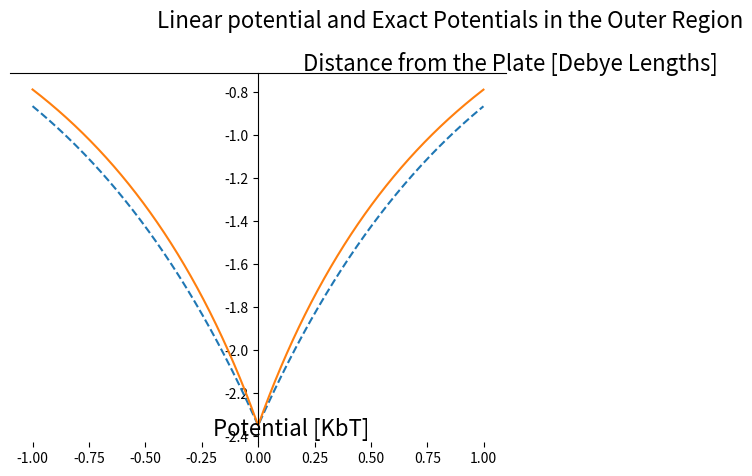

Recreate this plot in Python. (Note: this script raises an exception after producing the figure.)
import matplotlib.pyplot as plt
import math as m
import numpy as np

lin = []
exact = []

t = m.log( abs(1.0/(m.tanh(-2.35/4.0))))
phi_r = -2.35 #-4.0*abs( m.tanh(-2.35/4.0) )

for i in range(-1000,1000):
    x = abs(i/1000.0)

    exact.append( 2.0*m.log( m.tanh(0.5*(x+t))))
    lin.append( phi_r*m.exp(-x) )

x_range = [i/1000.0 for i in range(-1000,1000)]


fig = plt.figure()


ax = fig.add_subplot(1,1,1)
#ax.set_title('Linear and Exact Potentials in the Outer Region')
plt.text(-0.45, -0.5, 'Linear potential and Exact Potentials in the Outer Region', fontsize='16')
plt.text(-0.2,-2.4,'Potential [KbT]', fontsize='16')
plt.text(0.2,-0.7,'Distance from the Plate [Debye Lengths]', fontsize='16')



line1, = ax.plot(x_range, lin, linestyle='--')
line1.set_label('Linear Potential')

line2, = ax.plot(x_range, exact)
line2.set_label('Exact Potential')

ax.spines['left'].set_position('center')
ax.spines['right'].set_color('none')
#ax.spines['bottom'].set_position('top')
ax.spines['bottom'].set_color('none')
#ax.spines['left'].set_smart_bounds(True)
ax.spines['bottom'].set_smart_bounds(True)
ax.xaxis.set_ticks_position('top')
ax.yaxis.set_ticks_position('left')
ax.grid()


ax.legend(loc=3, fontsize='16')
plt.show()

